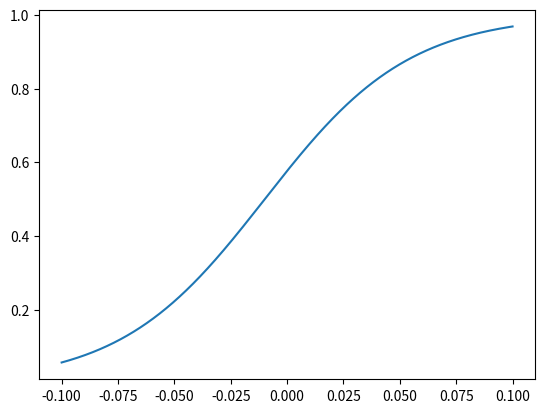

Recreate this plot in Python.
# Neural Network (1-nill-1) #

# Check if the Number is greater than zero OR not 

#______________________________

import numpy as np
from numpy import exp , sin , cos , tan , pi
import matplotlib.pyplot as plt

print ('## Neural Network Training Results at the end of each Training Batch ##')

#______________________________

w = 1 # initial value of weight which will be improved
b = 0.1 #initial value of bias which will be improved

# Defining Sigmoid Function
def sigmoid(z):
	y=(1+exp(-z))**(-1)
	return y

#______________________________

# Function which improves the values of weight and bias by Gradient Descent and Backpropagation Method 

def improve(a,t,w,b):
	z=w*a+b
	A=sigmoid(z)
	x=2*(A-t)*exp(-z)*(1+exp(-z))**(-2)
	gw=x*a  # gradient of cost function in direction of w
	gb=x  # gradient of cost function in direction of b
	return gw,gb

#______________________________

# Training Data
m=100000 #Number of Training Data Points
X=np.zeros(m) #Matrix Containing Test Numbers
Y=np.zeros(m) #Matrix Containing Truth Values 

for i in range(m):
	X[i]=((-1)**np.random.randint(1,1000))*np.random.rand()
	if X[i] > 0 :
		Y[i]=1
	else :
		Y[i]=0

#______________________________

#Stochastic Gradient Descent Method
	
n=len(X)
N=1000 # Number of Batches
for j in range(N):
	gw0=0
	gb0=0
	cost0=0
	for i in range(j*int(n*N**(-1)),(j+1)*int(n*N**(-1))):
		#Applying Gradient Descent for each test data and then taking average of gradient w and gradient b
		a=X[i]
		t=Y[i]
		alpha,beta=improve(a,t,w,b)
		gw0=gw0+alpha
		gb0=gb0+beta
		cost0=cost0+(sigmoid(a*w+b)-t)**2
	gw=gw0*(int(n*N**(-1)))**(-1)
	gb=gb0*(int(n*N**(-1)))**(-1)
	cost=cost0*(int(n*N**(-1)))**(-1)
	w=w-50*gw
	b=b-50*gb
	print ('\nw is : ' , w)
	print ('b is : ' , b)
	print ('cost is : ' , cost)
	
		
#______________________________

p=3
Input=np.linspace(-0.1,0.1,2000)
z=w*Input+b
A=sigmoid(z)
plt.plot(Input,A)
plt.show()

#while p > 2 :
#	x=float(input('\nEnter the number you want to check : '))
#	z=w*x+b
#	A=sigmoid(z)
#	print ('\nValue of Activation for the output Neuron is : ',A)
#	if A < 0.1 :
#		print('\nThe number is less than zero !')
#	elif A> 0.9 :
#		print('\nThe number is greater than zero !')
#	else :
#		print ('\nYem kyam ho rhan haim : Unable to decide !')
